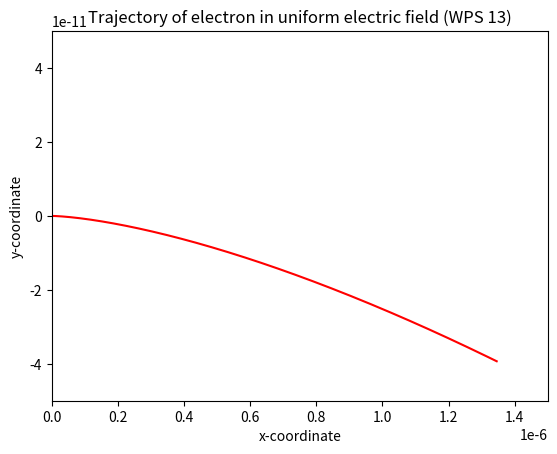

Recreate this plot in Python.
import numpy as np
import math
from matplotlib import pyplot as plt

oofpez = 8.988e9         #Coulomb's constant

#charge of interest
qsys = -1.6e-19             #charge on electron in Coulombs
m = 9.1093837e-31               #mass of electron
vsys = np.array([3.0e5, 0, 0])             #initial velocity of electron
rsys = np.array([0,0,0])             #initial position of electron
efield = np.array([0, 5e3, 0])    #strength of uniform electric field

dt = 1.0e-16
t = 0
tf = 3.0e-14

x_arr = []
y_arr = []

while t < tf:
    print(t, '      ', rsys)
    x = rsys[0] + vsys[0]*t
    y = rsys[1] + (qsys*efield[1]*(t**2))/(2*m)
    rsys = np.array([x, y, 0])
    x_arr.append(x)
    y_arr.append(y)

    t = t + dt                          #calculate next time.

plt.plot(x_arr,y_arr, color='red')
plt.xlim(0, 1.5e-6)
plt.ylim(-5e-11, 5e-11)
plt.xlabel('x-coordinate')
plt.ylabel('y-coordinate')
plt.title('Trajectory of electron in uniform electric field (WPS 13)')
plt.show()
